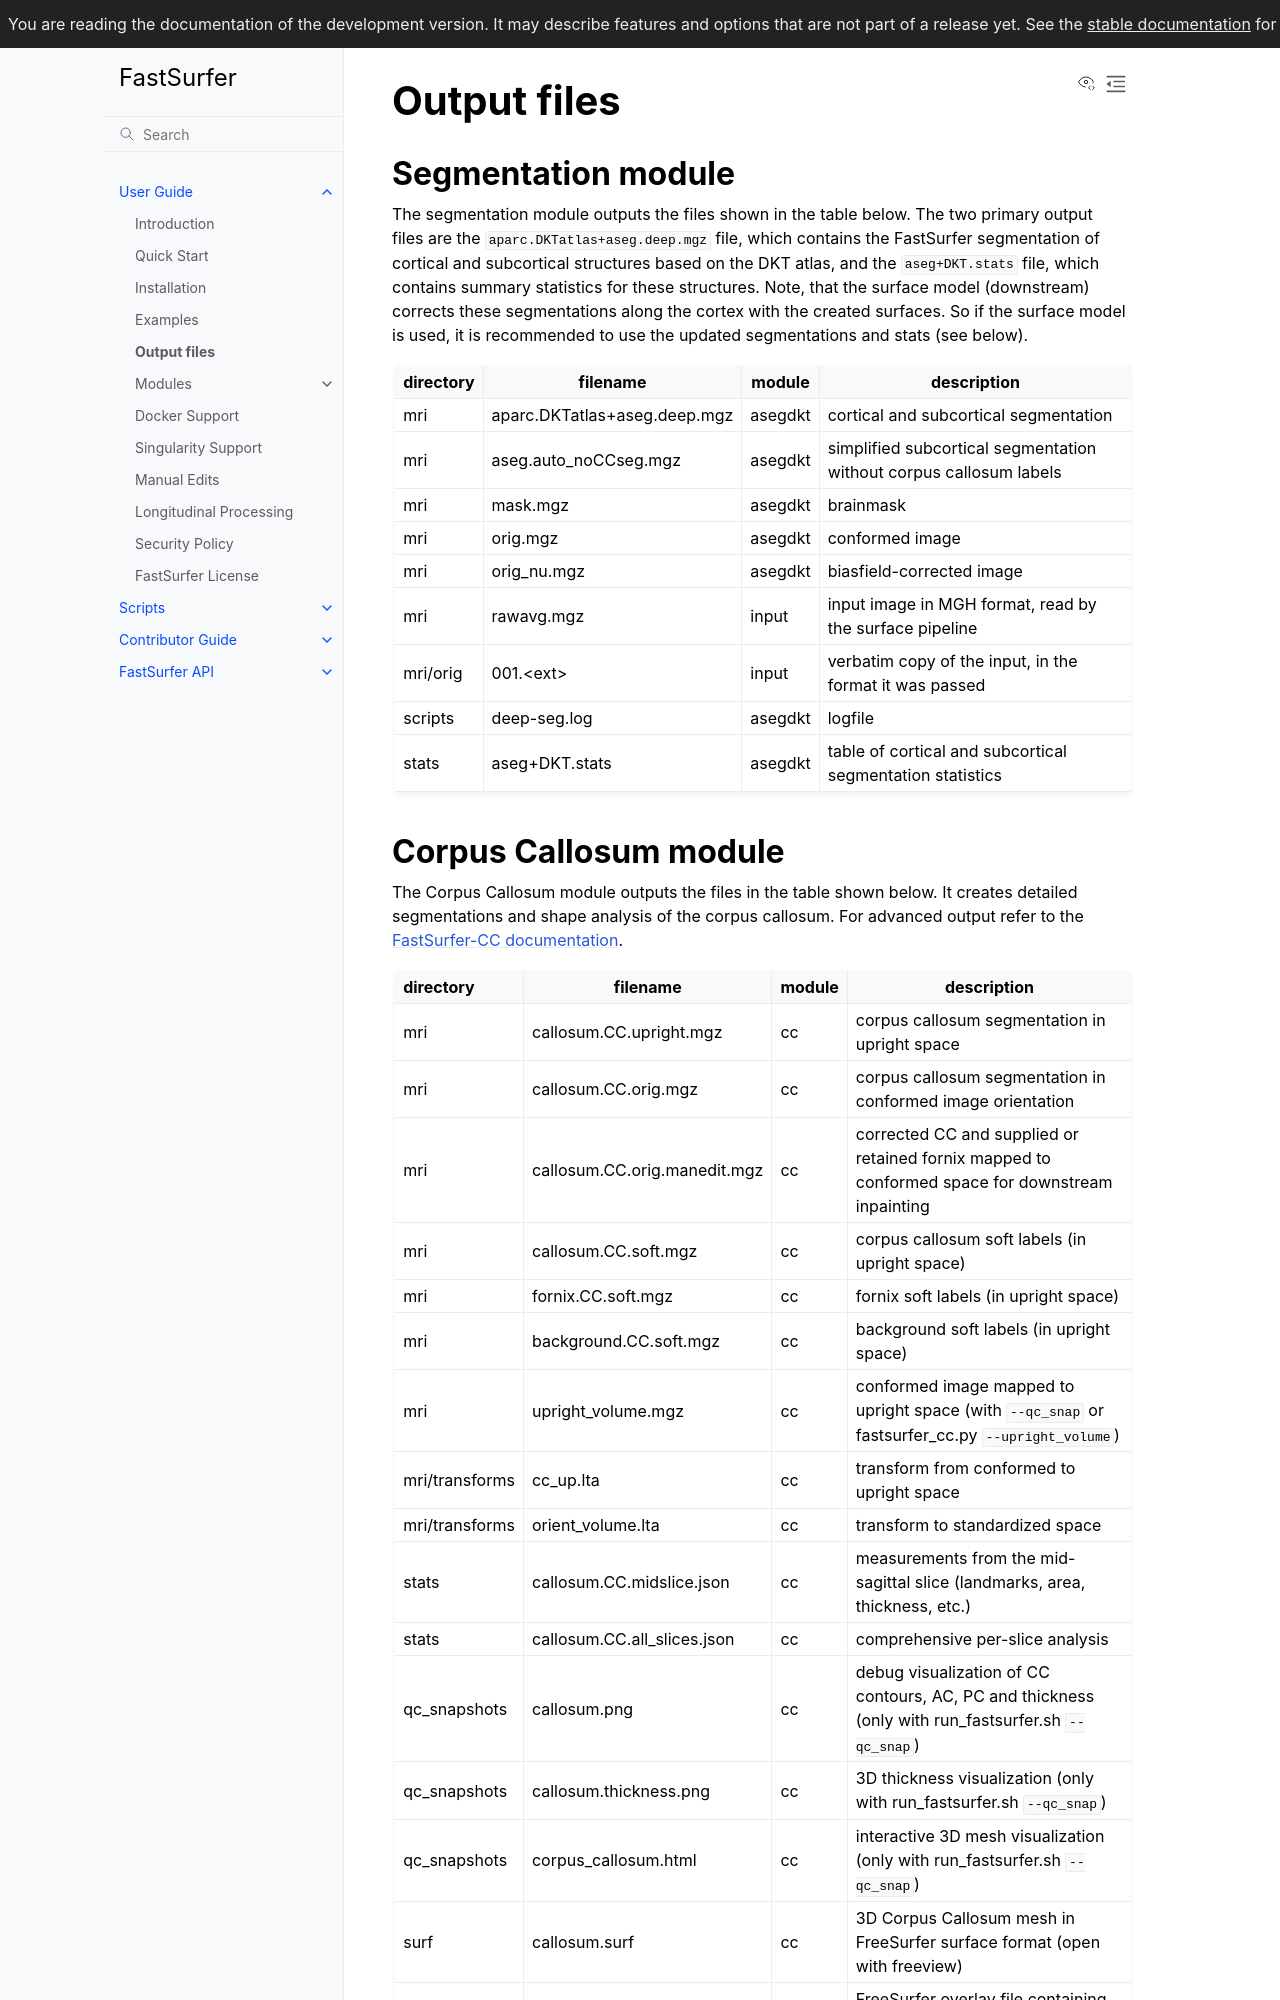

repository: m-reuter/FastSurfer · page: dev/overview/OUTPUT_FILES.html · generator: sphinx

Output files
============
Segmentation module
-------------------
The segmentation module outputs the files shown in the table below. The two primary output files are the `aparc.DKTatlas+aseg.deep.mgz` file, which contains the FastSurfer segmentation of cortical and subcortical structures based on the DKT atlas, and the `aseg+DKT.stats` file, which contains summary statistics for these structures. Note, that the surface model (downstream) corrects these segmentations along the cortex with the created surfaces. So if the surface model is used, it is recommended to use the updated segmentations and stats (see below).

| directory | filename                     | module  | description                                                        |
|:----------|------------------------------|---------|--------------------------------------------------------------------|
| mri       | aparc.DKTatlas+aseg.deep.mgz | asegdkt | cortical and subcortical segmentation                              |
| mri       | aseg.auto_noCCseg.mgz        | asegdkt | simplified subcortical segmentation without corpus callosum labels |
| mri       | mask.mgz                     | asegdkt | brainmask                                                          |
| mri       | orig.mgz                     | asegdkt | conformed image                                                    |
| mri       | orig_nu.mgz                  | asegdkt | biasfield-corrected image                                          |
| mri       | rawavg.mgz                   | input   | input image in MGH format, read by the surface pipeline            |
| mri/orig  | 001.\<ext\>                  | input   | verbatim copy of the input, in the format it was passed            |
| scripts   | deep-seg.log                 | asegdkt | logfile                                                            |
| stats     | aseg+DKT.stats               | asegdkt | table of cortical and subcortical segmentation statistics          |
